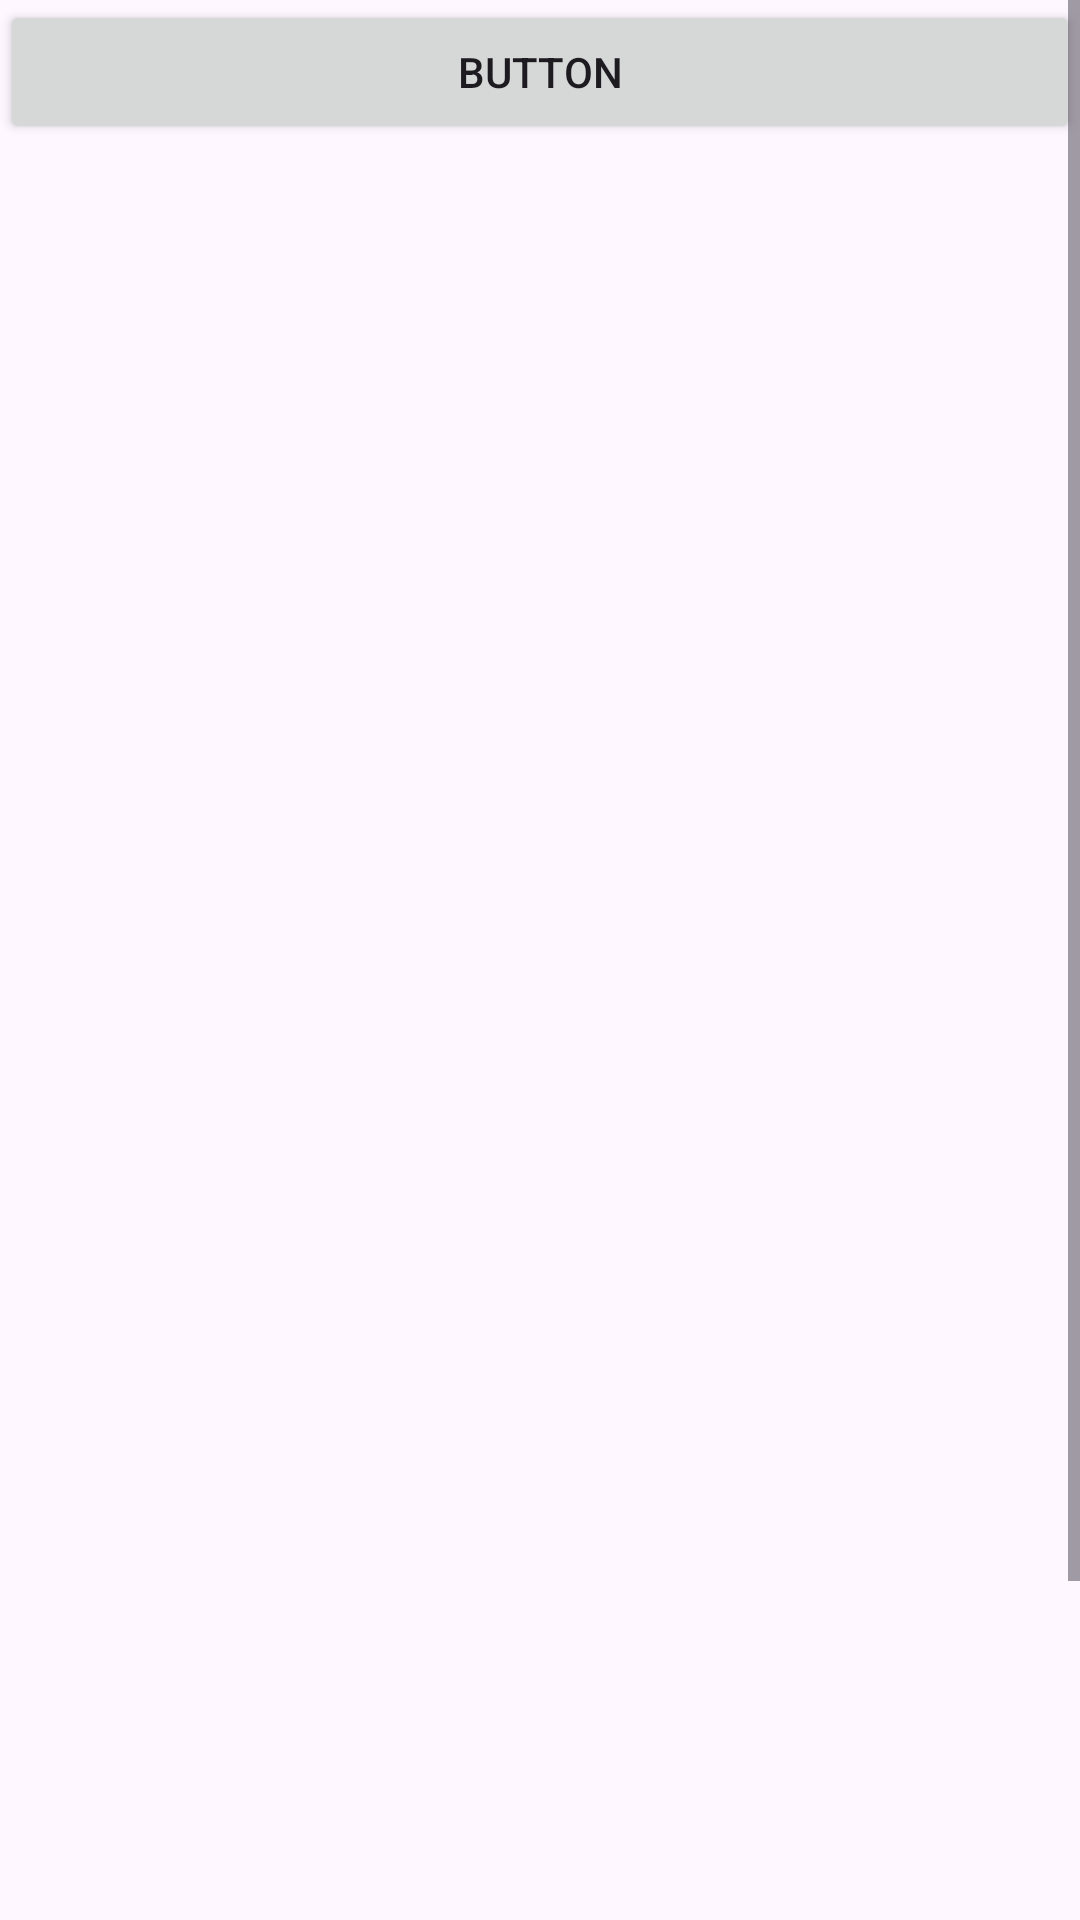

Here is an Android app screen rendered from its layout file. Give the layout XML and the strings, colors and styles it references.
<!-- AndroidManifest.xml: application theme Theme.Sqlliteproject1 -->
<!-- res/layout/activity_list_view.xml -->
<?xml version="1.0" encoding="utf-8"?>
<androidx.constraintlayout.widget.ConstraintLayout xmlns:android="http://schemas.android.com/apk/res/android"
    xmlns:app="http://schemas.android.com/apk/res-auto"
    xmlns:tools="http://schemas.android.com/tools"
    android:layout_width="match_parent"
    android:layout_height="match_parent"
    tools:context=".ListViewActivity">
    <ScrollView
        android:layout_width="match_parent"
        android:layout_height="match_parent" >

        <LinearLayout
            android:layout_width="match_parent"
            android:layout_height="wrap_content"
            android:orientation="vertical">

            <Button
                android:id="@+id/button"
                android:layout_width="match_parent"
                android:layout_height="wrap_content"
                android:text="Button" />

            <ListView
                android:id="@+id/listview"
                android:layout_width="409dp"
                android:layout_height="729dp" />
        </LinearLayout>
    </ScrollView>

</androidx.constraintlayout.widget.ConstraintLayout>
<!-- resources referenced by this layout -->
<resources>
  <style name="Theme.Sqlliteproject1" parent="Base.Theme.Sqlliteproject1" />
  <style name="Base.Theme.Sqlliteproject1" parent="Theme.Material3.DayNight.NoActionBar">
          
          
      </style>
</resources>
